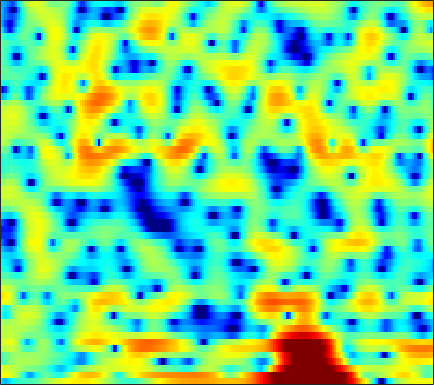

Source data for this figure (header and first rows):
-5.0902, -6.5372, -7.2144, -6.5069, -5.6745, -4.6109, -3.7909, -3.3474, -2.9515, -2.7165, -2.5899, -2.5172, -2.4351, -2.2793, -2.124, -1.8261, -1.4402, -1.0796, -0.51891, 0.03159, 0.5779, 0.9557, 1.452, 1.9095
5.031, 4.651, 4.24, 3.851, 3.528, 2.99, 2.28, 1.597, 0.4447, -1.035, -2.92, -4.587, -6.904, -8.282, -7.992, -6.369, -4.562, -3.446, -2.313, -1.589, -1.228, -1.185, -1.395, -1.891
3.671, 3.386, 3.059, 2.773, 2.568, 2.287, 1.993, 1.756, 1.422, 1.067, 0.6977, 0.4486, 0.1393, -0.1009, -0.2578, -0.4433, -0.6143, -0.7637, -1.007, -1.343, -1.792, -2.224, -2.934, -3.809
-3.099, -2.233, -1.199, -0.3695, 0.1318, 0.648, 1.026, 1.243, 1.45, 1.566, 1.602, 1.592, 1.54, 1.456, 1.377, 1.236, 1.071, 0.9193, 0.6781, 0.3955, 0.06073, -0.2113, -0.6178, -1.055
-3.059, -2.179, -1.16, -0.3483, 0.1303, 0.5855, 0.8775, 1.015, 1.125, 1.157, 1.136, 1.093, 1.03, 0.9776, 0.9483, 0.9103, 0.8729, 0.824, 0.7278, 0.5825, 0.3761, 0.186, -0.1118, -0.4618
1.458, 1.829, 2.233, 2.487, 2.575, 2.485, 2.13, 1.69, 0.8933, -0.12, -1.24, -1.998, -2.616, -2.547, -2.076, -1.234, -0.3857, 0.1244, 0.5901, 0.7997, 0.7304, 0.5173, -0.004391, -0.7683
2.218, 2.934, 3.573, 3.856, 3.875, 3.644, 3.047, 2.339, 0.9942, -0.9013, -3.428, -5.748, -8.227, -7.16, -5.072, -2.641, -0.9102, -0.01588, 0.7271, 1.04, 0.9647, 0.666, -0.1008, -1.284
1.623, 1.942, 2.244, 2.39, 2.399, 2.292, 2.062, 1.803, 1.363, 0.8527, 0.3501, 0.01567, -0.3108, -0.4652, -0.4905, -0.4416, -0.3612, -0.3543, -0.4218, -0.5975, -0.9274, -1.258, -1.761, -2.343
1.878, 1.926, 1.995, 2.045, 2.053, 2.033, 1.989, 1.939, 1.847, 1.713, 1.552, 1.425, 1.231, 1.006, 0.8103, 0.5102, 0.1522, -0.1624, -0.6552, -1.259, -1.965, -2.542, -3.395, -4.271
1.453, 1.225, 1.052, 1.097, 1.231, 1.487, 1.763, 1.97, 2.209, 2.375, 2.458, 2.464, 2.388, 2.213, 2.019, 1.659, 1.191, 0.7449, 0.01608, -0.8697, -1.972, -2.971, -4.59, -6.643
-2.576, -4.346, -5.325, -4.086, -2.589, -0.7611, 0.6455, 1.433, 2.214, 2.75, 3.08, 3.216, 3.268, 3.197, 3.061, 2.779, 2.35, 1.938, 1.284, 0.4678, -0.4941, -1.327, -2.603, -4.101
-1.247, -3.246, -4.324, -3.027, -1.719, -0.2784, 0.7432, 1.27, 1.696, 1.942, 2.101, 2.182, 2.258, 2.296, 2.254, 2.084, 1.784, 1.456, 0.8882, 0.2552, -0.3973, -0.8738, -1.427, -1.873
5.342, 4.743, 3.966, 3.347, 2.923, 2.237, 1.298, 0.4318, -0.9598, -2.451, -3.347, -3.238, -2.374, -1.33, -0.7594, -0.3879, -0.5427, -0.9956, -2.062, -3.66, -5.411, -6.271, -6.136, -4.848
5.954, 5.655, 5.088, 4.313, 3.611, 2.448, 0.8846, -0.6639, -3.471, -7.455, -11.14, -9.909, -6.173, -3.607, -2.406, -1.577, -1.494, -1.923, -3.148, -5.218, -8.136, -10.08, -9.277, -6.336
2.951, 2.944, 2.803, 2.439, 2.06, 1.449, 0.7322, 0.1471, -0.5939, -1.228, -1.575, -1.607, -1.397, -1.056, -0.7765, -0.5029, -0.4271, -0.4861, -0.7164, -1.059, -1.395, -1.546, -1.552, -1.374
0.1038, 0.2415, 0.2959, 0.2343, 0.1052, -0.1448, -0.3894, -0.5478, -0.6714, -0.6571, -0.5387, -0.3766, -0.08046, 0.2682, 0.5253, 0.8229, 1.042, 1.15, 1.218, 1.212, 1.125, 1.014, 0.8045, 0.5322
-1.78, -1.689, -1.833, -2.146, -2.486, -3.009, -3.473, -3.648, -3.582, -3.094, -2.268, -1.548, -0.5757, 0.3382, 0.9411, 1.621, 2.169, 2.475, 2.746, 2.865, 2.852, 2.741, 2.446, 1.988
-3.228, -3.339, -3.87, -4.858, -5.893, -7.906, -10.96, -14.11, -15.65, -11.1, -7.008, -4.697, -2.304, -0.5048, 0.5596, 1.69, 2.533, 2.998, 3.428, 3.65, 3.687, 3.604, 3.354, 2.923
-4.503, -4.719, -5.159, -5.914, -6.66, -7.848, -9.176, -9.921, -9.866, -8.224, -5.892, -4.184, -2.18, -0.5249, 0.4828, 1.566, 2.356, 2.781, 3.154, 3.331, 3.318, 3.209, 2.963, 2.609
-5.495, -5.769, -6.058, -6.292, -6.433, -6.444, -6.172, -5.739, -4.89, -3.792, -2.53, -1.555, -0.3151, 0.7956, 1.508, 2.252, 2.745, 2.958, 3.014, 2.847, 2.506, 2.163, 1.647, 1.177
-6.935, -7.503, -8.495, -9.366, -9.669, -9.243, -7.785, -6.375, -4.35, -2.435, -0.7174, 0.424, 1.734, 2.77, 3.369, 3.899, 4.117, 4.061, 3.663, 2.861, 1.641, 0.4437, -1.443, -3.239
-9.702, -10.46, -12.55, -16.31, -21.8, -23.36, -13.64, -9.468, -5.641, -2.736, -0.4476, 0.9472, 2.465, 3.609, 4.229, 4.734, 4.88, 4.721, 4.147, 3.086, 1.416, -0.3412, -3.679, -8.505
-12.53, -12.37, -12.33, -12.4, -12.13, -11.2, -9.487, -7.892, -5.572, -3.35, -1.337, -0.009782, 1.48, 2.657, 3.318, 3.919, 4.188, 4.17, 3.869, 3.264, 2.39, 1.605, 0.4886, -0.5194
-13.39, -13.21, -13.21, -13.45, -13.49, -12.66, -10.79, -8.941, -6.39, -3.978, -1.869, -0.4978, 1.036, 2.233, 2.925, 3.586, 3.954, 4.061, 3.975, 3.666, 3.168, 2.689, 1.968, 1.17
-10.65, -11.21, -12.77, -15.87, -20.59, -27.06, -15.28, -10.74, -6.6, -3.633, -1.363, 0.001565, 1.464, 2.566, 3.185, 3.759, 4.067, 4.142, 4.044, 3.745, 3.264, 2.795, 2.042, 1.151
-5.449, -5.68, -6.141, -6.542, -6.668, -6.292, -5.203, -4.076, -2.449, -0.8879, 0.4737, 1.344, 2.285, 2.99, 3.364, 3.66, 3.741, 3.656, 3.369, 2.886, 2.224, 1.63, 0.711, -0.3091
-1.177, -1.15, -1.094, -0.9934, -0.8532, -0.559, -0.1373, 0.2504, 0.8168, 1.387, 1.916, 2.256, 2.616, 2.845, 2.922, 2.887, 2.676, 2.395, 1.841, 1.067, 0.06367, -0.8382, -2.209, -3.695
1.294, 1.404, 1.549, 1.674, 1.766, 1.882, 1.988, 2.058, 2.135, 2.179, 2.184, 2.159, 2.087, 1.961, 1.826, 1.577, 1.214, 0.8466, 0.1733, -0.761, -2.047, -3.316, -5.545, -8.672
2.449, 2.623, 2.797, 2.9, 2.921, 2.87, 2.728, 2.551, 2.233, 1.823, 1.341, 0.9571, 0.4567, 0.03592, -0.2022, -0.4134, -0.5504, -0.6634, -0.918, -1.385, -2.156, -2.982, -4.467, -6.402
2.274, 2.586, 2.867, 3.007, 3.002, 2.843, 2.5, 2.104, 1.369, 0.3799, -0.888, -2.01, -3.637, -5.018, -5.479, -5.057, -3.925, -3.028, -2.024, -1.351, -0.9962, -0.9182, -1.004, -1.211
0.3194, 0.8304, 1.319, 1.574, 1.623, 1.487, 1.096, 0.6313, -0.2691, -1.563, -3.391, -5.281, -8.975, -15.84, -24.23, -13.32, -7.84, -5.346, -3.056, -1.481, -0.3765, 0.2317, 0.8286, 1.251
-2.306, -1.668, -1.046, -0.672, -0.5417, -0.5605, -0.7968, -1.113, -1.708, -2.509, -3.49, -4.312, -5.376, -6.13, -6.244, -5.662, -4.495, -3.47, -2.128, -0.9373, 0.06427, 0.6926, 1.384, 1.926
-3.879, -3.276, -2.693, -2.31, -2.165, -2.134, -2.233, -2.402, -2.688, -3.026, -3.361, -3.574, -3.74, -3.704, -3.511, -3.019, -2.311, -1.685, -0.8007, 0.07072, 0.8659, 1.381, 1.952, 2.385
-4.291, -3.667, -3.138, -2.916, -2.923, -3.086, -3.344, -3.542, -3.775, -3.978, -4.138, -4.228, -4.242, -4.019, -3.638, -2.827, -1.768, -0.8917, 0.244, 1.27, 2.12, 2.625, 3.099, 3.354
-3.43, -2.733, -2.41, -2.793, -3.454, -4.703, -6.037, -6.594, -6.619, -6.249, -6.199, -6.573, -7.691, -8.874, -8.578, -6.073, -2.999, -1.02, 1.087, 2.629, 3.696, 4.233, 4.621, 4.662
-0.7078, -0.4223, -0.7287, -1.895, -3.498, -7.155, -14.67, -25.4, -12.39, -7.988, -6.449, -6.449, -7.796, -10.25, -10.4, -6.481, -2.498, -0.2728, 1.894, 3.343, 4.234, 4.568, 4.652, 4.35
1.838, 1.817, 1.464, 0.7638, -0.000356, -1.19, -2.281, -2.724, -2.728, -2.307, -1.875, -1.67, -1.474, -1.228, -0.8727, -0.1438, 0.7698, 1.449, 2.21, 2.71, 2.879, 2.765, 2.252, 1.297
2.421, 2.454, 2.392, 2.188, 1.968, 1.627, 1.308, 1.097, 0.8942, 0.7701, 0.6898, 0.6465, 0.5905, 0.5671, 0.5651, 0.5946, 0.6284, 0.6339, 0.5823, 0.4148, 0.06606, -0.3295, -1.137, -2.361
2.269, 2.468, 2.64, 2.698, 2.685, 2.593, 2.437, 2.28, 2.043, 1.763, 1.444, 1.181, 0.781, 0.3278, -0.04817, -0.5851, -1.146, -1.562, -2.083, -2.54, -2.919, -3.186, -3.554, -3.995
2.258, 2.62, 2.957, 3.164, 3.242, 3.241, 3.127, 2.982, 2.691, 2.304, 1.805, 1.347, 0.6205, -0.2643, -1.047, -2.266, -3.662, -4.778, -6.141, -6.999, -7.018, -6.615, -5.856, -5.149
2.356, 2.779, 3.198, 3.474, 3.587, 3.625, 3.54, 3.392, 3.069, 2.614, 2.015, 1.448, 0.5435, -0.5821, -1.618, -3.364, -5.753, -8.231, -13.51, -25.4, -16.34, -11.34, -7.68, -5.552
2.037, 2.372, 2.755, 3.035, 3.175, 3.26, 3.206, 3.052, 2.721, 2.224, 1.597, 1.059, 0.2545, -0.6409, -1.385, -2.496, -3.81, -4.886, -6.255, -6.944, -6.372, -5.397, -3.945, -2.724
0.08229, 0.2105, 0.4993, 0.9074, 1.225, 1.534, 1.615, 1.499, 1.097, 0.4273, -0.4549, -1.139, -1.966, -2.497, -2.649, -2.594, -2.342, -2.126, -1.764, -1.308, -0.7388, -0.2461, 0.4315, 1.013
-6.392, -7.154, -6.35, -4.38, -3.036, -1.785, -1.176, -1.127, -1.657, -2.878, -4.923, -7.085, -10.53, -11.62, -9.613, -6.556, -4.214, -2.876, -1.46, -0.3048, 0.6808, 1.361, 2.176, 2.87
-11.7, -14.69, -11.87, -7.642, -5.521, -3.751, -2.879, -2.728, -3.126, -4.249, -6.095, -8.024, -10.85, -11.75, -10.26, -7.636, -5.519, -4.262, -2.893, -1.663, -0.4732, 0.3924, 1.498, 2.521
-3.934, -4.142, -4.005, -3.501, -3.04, -2.498, -2.204, -2.18, -2.389, -2.843, -3.493, -4.066, -4.758, -5.226, -5.416, -5.555, -5.702, -5.817, -5.818, -5.306, -4.015, -2.678, -0.7786, 0.9518
-1.308, -1.353, -1.361, -1.353, -1.355, -1.38, -1.438, -1.502, -1.645, -1.839, -2.125, -2.372, -2.789, -3.332, -3.884, -4.948, -6.622, -8.617, -13.38, -23.96, -12.54, -7.498, -3.275, -0.4074
-0.8945, -0.9507, -1.176, -1.52, -1.82, -2.233, -2.554, -2.697, -2.749, -2.68, -2.531, -2.412, -2.353, -2.476, -2.711, -3.246, -4.068, -4.831, -5.78, -5.939, -4.756, -3.3, -1.247, 0.5806
-1.121, -1.4, -2.106, -3.15, -4.106, -5.562, -6.918, -7.461, -7.137, -5.961, -4.605, -3.703, -2.735, -2.039, -1.675, -1.343, -1.146, -1.01, -0.7584, -0.362, 0.2254, 0.7723, 1.579, 2.338
-1.03, -1.561, -2.635, -4.262, -5.955, -9.302, -15.46, -28.83, -16.61, -9.923, -6.394, -4.63, -2.944, -1.746, -1.065, -0.3672, 0.2, 0.5908, 1.082, 1.586, 2.101, 2.484, 2.952, 3.312
-0.7136, -1.231, -2.085, -3.15, -4.118, -5.489, -6.654, -7.083, -6.713, -5.536, -4.181, -3.255, -2.247, -1.493, -1.061, -0.6103, -0.2, 0.1234, 0.6434, 1.268, 1.942, 2.434, 2.977, 3.352
-0.7216, -1.1, -1.682, -2.248, -2.632, -2.983, -3.113, -3.063, -2.808, -2.377, -1.944, -1.692, -1.502, -1.579, -1.834, -2.359, -2.914, -3.083, -2.585, -1.322, 0.2075, 1.271, 2.426, 3.214
-1.843, -2.432, -3.288, -3.993, -4.206, -4.059, -3.496, -2.914, -2.121, -1.451, -0.9618, -0.775, -0.8656, -1.47, -2.391, -4.571, -8.856, -15.94, -14.95, -5.925, -1.571, 0.5182, 2.444, 3.653
-4.934, -6.527, -9.411, -13.04, -14.51, -12.03, -8.534, -6.451, -4.276, -2.71, -1.595, -1.031, -0.6628, -0.7122, -1.025, -1.79, -2.669, -3.066, -2.615, -1.115, 0.6552, 1.848, 3.096, 3.926
-6.901, -8.57, -11.35, -14.42, -15.44, -13.77, -10.79, -8.729, -6.416, -4.491, -2.944, -2.025, -1.064, -0.3851, -0.02826, 0.3128, 0.5975, 0.848, 1.27, 1.795, 2.365, 2.779, 3.224, 3.479
-6.681, -7.933, -9.528, -10.86, -11.51, -11.62, -10.76, -9.551, -7.603, -5.563, -3.706, -2.495, -1.128, -0.04435, 0.6012, 1.292, 1.804, 2.11, 2.443, 2.696, 2.882, 2.966, 3.003, 2.943
-6.453, -7.732, -9.681, -12.13, -14.69, -18.96, -18.1, -13.9, -9.301, -5.92, -3.397, -1.883, -0.2884, 0.918, 1.611, 2.286, 2.728, 2.92, 3.025, 2.995, 2.855, 2.69, 2.431, 2.16
-7.045, -7.588, -8.394, -9.5, -10.57, -11.72, -10.82, -8.738, -5.695, -3.072, -0.9773, 0.2789, 1.583, 2.518, 3.008, 3.395, 3.521, 3.453, 3.154, 2.643, 1.948, 1.357, 0.5482, -0.1294
